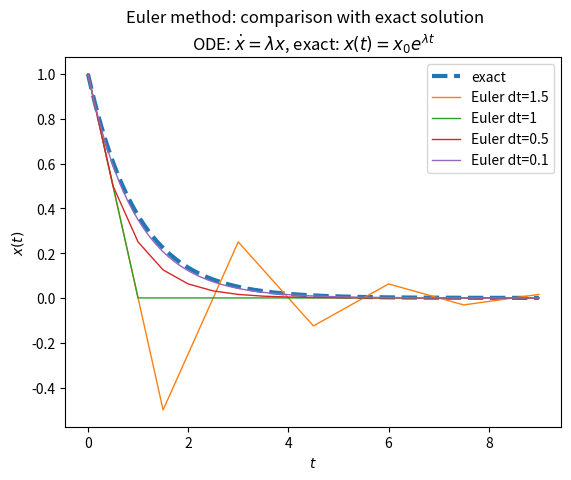

The matplotlib source for this figure:
# 01_euler_vs_exact_exponential.py
import numpy as np
import matplotlib.pyplot as plt

# Parameters
x0 = 1.0
lam = -1.0
T = 9.0
dt_list = [1.5, 1.0, 0.5, 0.1]

# Exact solution on a fine grid (reference curve)
t_ref = np.linspace(0.0, T, 1200)
x_ref = x0 * np.exp(lam * t_ref)

plt.figure()

plt.plot(t_ref, x_ref, linewidth=3.0, linestyle="--", label="exact")

for dt in dt_list:
    nsteps = int(T / dt)
    t = dt * np.arange(nsteps + 1, dtype=float)
    x = np.zeros(nsteps + 1, dtype=float)
    x[0] = x0

    for n in range(nsteps):
        x[n + 1] = x[n] + dt * (lam * x[n])

    err_final = abs(x[-1] - x0 * np.exp(lam * T))
    print(r"dt =", dt, r"  |x(T)-x_exact(T)| =", err_final)

    plt.plot(t, x, label=f"Euler dt={dt:g}", linewidth=1.0)

plt.suptitle(r"Euler method: comparison with exact solution")
plt.title(r"ODE: $\dot x = \lambda x$, exact: $x(t)=x_0 e^{\lambda t}$")
plt.xlabel(r"$t$")
plt.ylabel(r"$x(t)$")
plt.legend()
plt.show()
